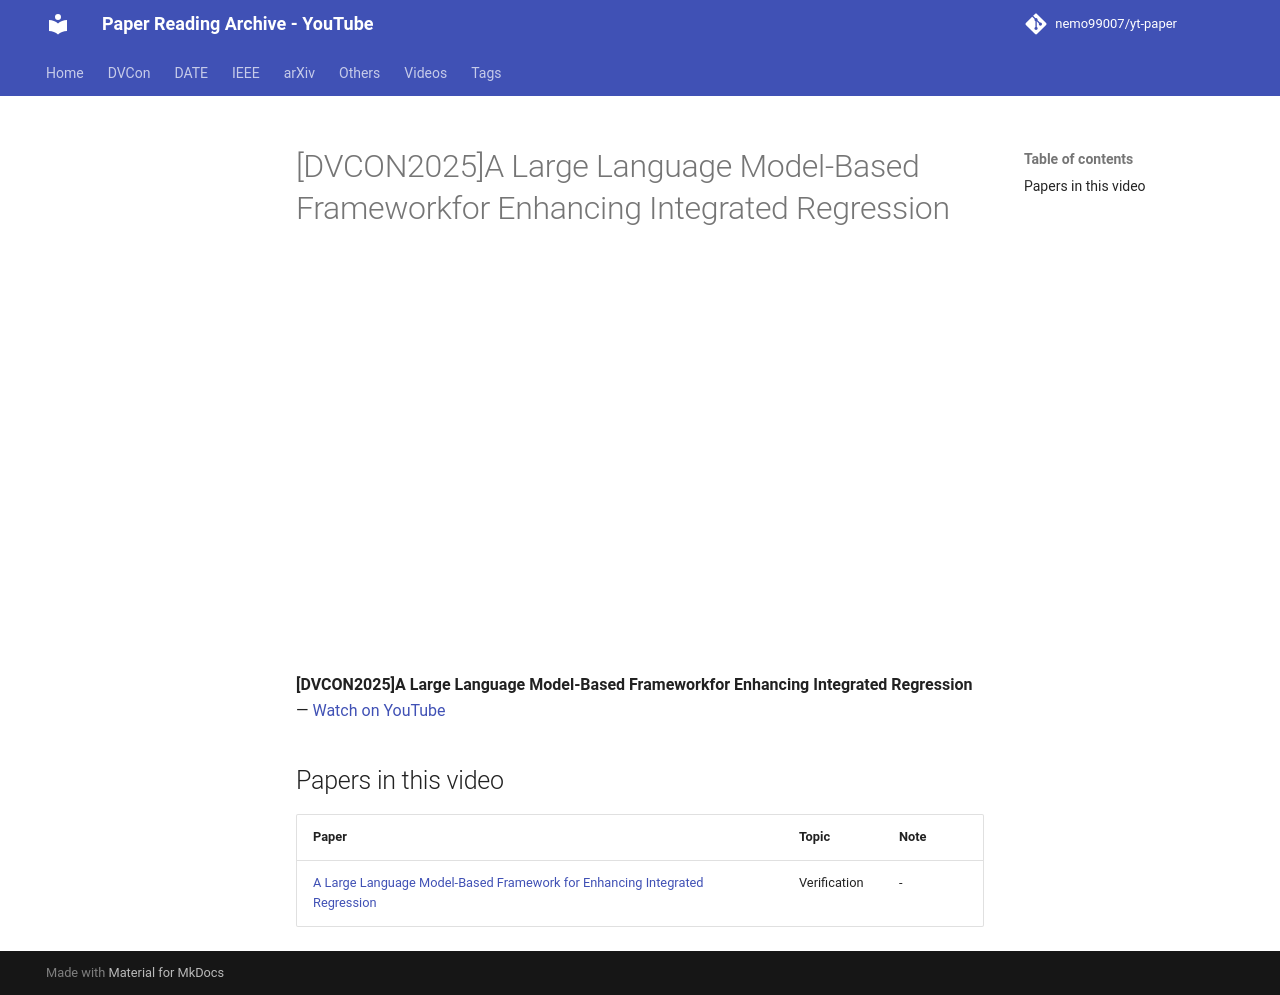

repository: nemo99007/yt-paper · page: videos/Y6quamriBzo/index.html · generator: mkdocs

---
title: '[DVCON2025]A Large Language Model-Based Frameworkfor Enhancing Integrated Regression'
video_id: Y6quamriBzo
video_url: https://www.youtube.com/watch?v=Y6quamriBzo
resources:
- ref-20261018-8b34
---


<!-- generated by yt-paper; edits will be overwritten -->

# [DVCON2025]A Large Language Model-Based Frameworkfor Enhancing Integrated Regression

<div class="video-wrapper"><iframe src="https://www.youtube-nocookie.com/embed/Y6quamriBzo" title="[DVCON2025]A Large Language Model-Based Frameworkfor Enhancing Integrated Regression" loading="lazy" allow="accelerometer; clipboard-write; encrypted-media; gyroscope; picture-in-picture; web-share" referrerpolicy="strict-origin-when-cross-origin" allowfullscreen></iframe></div>

**[DVCON2025]A Large Language Model-Based Frameworkfor Enhancing Integrated Regression** — [Watch on YouTube](https://www.youtube.com/watch?v=Y6quamriBzo)

## Papers in this video

| Paper | Topic | Note |
|---|---|---|
| [A Large Language Model-Based Framework for Enhancing Integrated Regression](../papers/ref-20261018-8b34-a-large-language-model-based-framework-for-enhancing-integra.md) | Verification | - |
